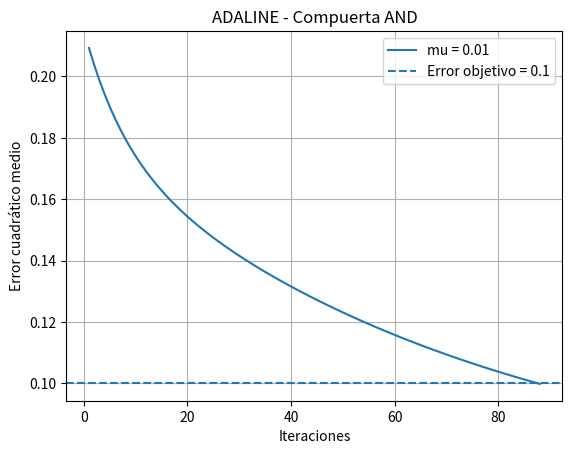
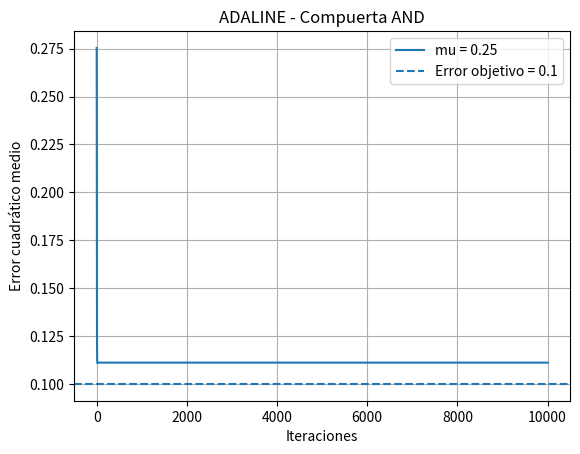
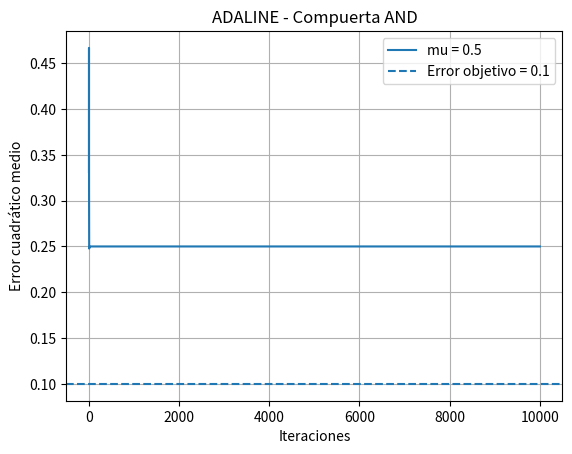
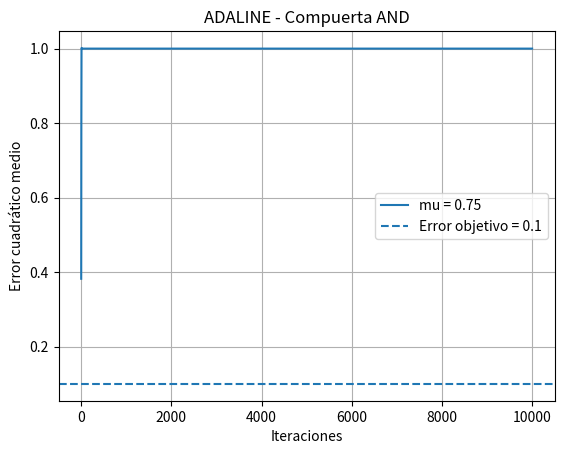
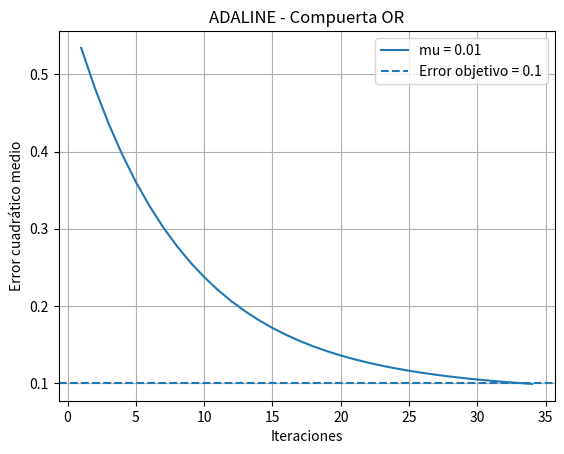
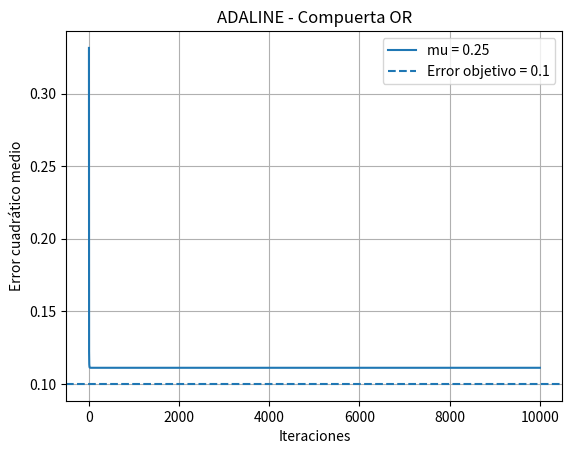
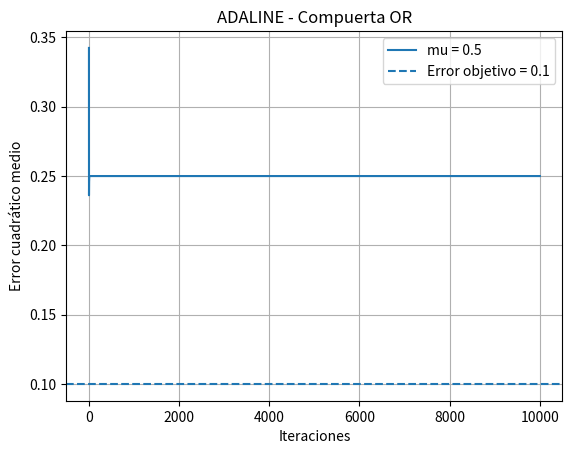
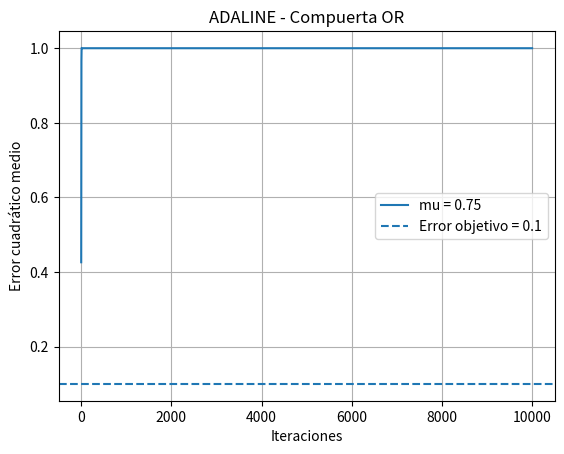
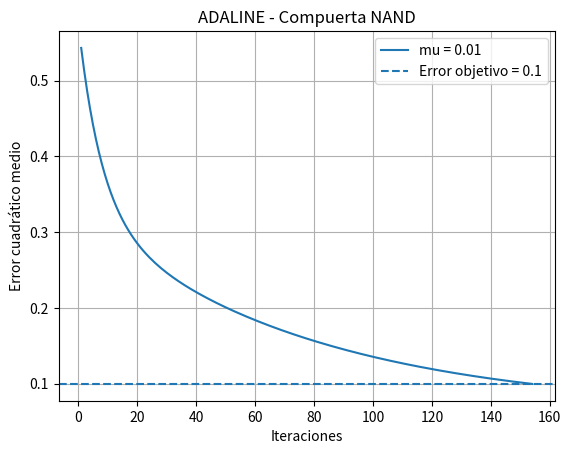
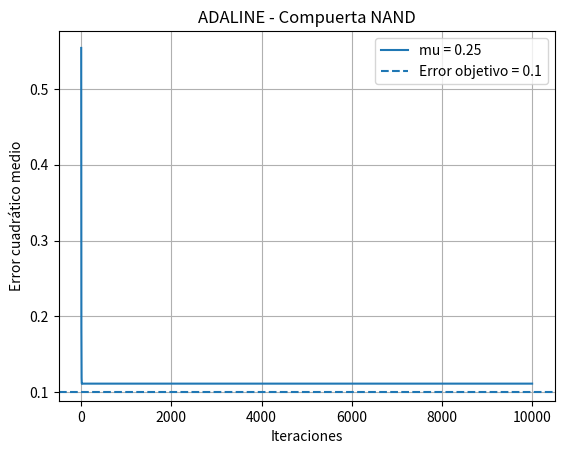
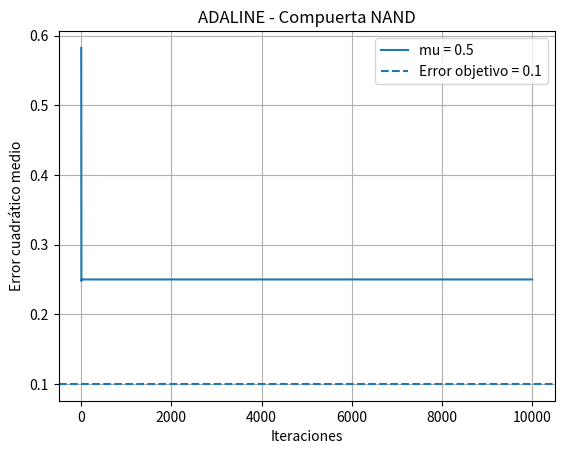
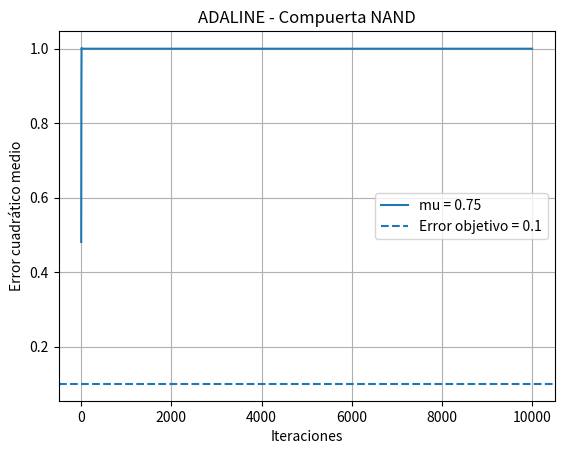

These figures' Python source, in order:
import random
import matplotlib.pyplot as plt


def adaline_and():

    # Datos de la compuerta AND
    datos = [
        [0, 0, 0],
        [0, 1, 0],
        [1, 0, 0],
        [1, 1, 1]
    ]

    # Valores de mu
    mus = [0.01, 0.25, 0.50, 0.75]

    # Error deseado
    error_objetivo = 0.1

    # Generar pesos aleatorios iniciales
    random.seed(10)

    w1_inicial = random.uniform(-1, 1)
    w2_inicial = random.uniform(-1, 1)
    b_inicial = random.uniform(-1, 1)

    print("\nPESOS ALEATORIOS INICIALES")

    print("w1 =", round(w1_inicial, 4))
    print("w2 =", round(w2_inicial, 4))
    print("b =", round(b_inicial, 4))

    # Guardar resultados de cada mu
    resultados = {}

    # Entrenar con cada valor de mu
    for mu in mus:

        # Comenzar con los mismos pesos iniciales
        w1 = w1_inicial
        w2 = w2_inicial
        b = b_inicial

        iteracion = 0
        errores = []

        while True:

            error_total = 0

            for x1, x2, esperado in datos:

                # Salida de ADALINE
                y = w1 * x1 + w2 * x2 + b

                # Error
                error = esperado - y

                # Error cuadrático
                error_total += error ** 2

                # Corrección de los pesos
                w1 = w1 + mu * error * x1
                w2 = w2 + mu * error * x2
                b = b + mu * error

            # Error cuadrático medio
            mse = error_total / len(datos)

            # Guardar el error
            errores.append(mse)

            iteracion += 1

            # Detener cuando llegue al error deseado
            if mse <= error_objetivo:
                break

            # Límite de seguridad
            if iteracion >= 10000:
                break

        # Guardar resultados
        resultados[mu] = {
            "errores": errores,
            "iteraciones": iteracion,
            "w1": w1,
            "w2": w2,
            "b": b
        }

        # Mostrar resultados
        print("\n====================================")
        print("MU =", mu)
        print("====================================")

        print("\nNúmero de iteraciones:", iteracion)
        print("Error final:", round(errores[-1], 6))

        # Comparar pesos
        print("\nPesos iniciales:")

        print("w1 =", round(w1_inicial, 4))
        print("w2 =", round(w2_inicial, 4))
        print("b =", round(b_inicial, 4))

        print("\nPesos corregidos:")

        print("w1 =", round(w1, 4))
        print("w2 =", round(w2, 4))
        print("b =", round(b, 4))

        # Comparar las salidas
        print("\nComparación de las salidas:")

        for x1, x2, esperado in datos:

            # Salida lineal
            y = w1 * x1 + w2 * x2 + b

            # Convertir la salida a 0 o 1
            if y >= 0.5:
                salida = 1
            else:
                salida = 0

            print("\nEntrada:", x1, x2)
            print("Salida de ADALINE:", round(y, 4))
            print("Salida obtenida:", salida)
            print("Salida esperada:", esperado)

    plt.figure()
  
    for mu in mus:
  
        errores = resultados[mu]["errores"]
  
        plt.plot(
          range(1, len(errores) + 1),
          errores,
          label="mu = " + str(mu)
        )
  
          # Línea del error objetivo
        plt.axhline(
            y=error_objetivo,
            linestyle="--",
            label="Error objetivo = 0.1"
        )
  
        plt.xlabel("Iteraciones")
        plt.ylabel("Error cuadrático medio")
        plt.title("ADALINE - Compuerta AND")
  
        plt.legend()
        plt.grid()
  
        plt.show()

def adaline_or():

    # Datos de la compuerta OR
    datos = [
        [0, 0, 0],
        [0, 1, 1],
        [1, 0, 1],
        [1, 1, 1]
    ]

    # Valores de mu
    mus = [0.01, 0.25, 0.50, 0.75]

    # Error deseado
    error_objetivo = 0.1

    # Generar pesos aleatorios iniciales
    random.seed(10)

    w1_inicial = random.uniform(-1, 1)
    w2_inicial = random.uniform(-1, 1)
    b_inicial = random.uniform(-1, 1)

    print("\nPESOS ALEATORIOS INICIALES")

    print("w1 =", round(w1_inicial, 4))
    print("w2 =", round(w2_inicial, 4))
    print("b =", round(b_inicial, 4))

    # Guardar resultados de cada mu
    resultados = {}

    # Entrenar con cada valor de mu
    for mu in mus:

        # Comenzar con los mismos pesos iniciales
        w1 = w1_inicial
        w2 = w2_inicial
        b = b_inicial

        iteracion = 0
        errores = []

        while True:

            error_total = 0

            for x1, x2, esperado in datos:

                # Salida de ADALINE
                y = w1 * x1 + w2 * x2 + b

                # Error
                error = esperado - y

                # Error cuadrático
                error_total += error ** 2

                # Corrección de los pesos
                w1 = w1 + mu * error * x1
                w2 = w2 + mu * error * x2
                b = b + mu * error

            # Error cuadrático medio
            mse = error_total / len(datos)

            # Guardar el error
            errores.append(mse)

            iteracion += 1

            # Detener cuando llegue al error deseado
            if mse <= error_objetivo:
                break

            # Límite de seguridad
            if iteracion >= 10000:
                break

        # Guardar resultados
        resultados[mu] = {
            "errores": errores,
            "iteraciones": iteracion,
            "w1": w1,
            "w2": w2,
            "b": b
        }

        # Mostrar resultados
        print("\n====================================")
        print("MU =", mu)
        print("====================================")

        print("\nNúmero de iteraciones:", iteracion)
        print("Error final:", round(errores[-1], 6))

        # Comparar pesos
        print("\nPesos iniciales:")

        print("w1 =", round(w1_inicial, 4))
        print("w2 =", round(w2_inicial, 4))
        print("b =", round(b_inicial, 4))

        print("\nPesos corregidos:")

        print("w1 =", round(w1, 4))
        print("w2 =", round(w2, 4))
        print("b =", round(b, 4))

        # Comparar las salidas
        print("\nComparación de las salidas:")

        for x1, x2, esperado in datos:

            # Salida lineal
            y = w1 * x1 + w2 * x2 + b

            # Convertir la salida a 0 o 1
            if y >= 0.5:
                salida = 1
            else:
                salida = 0

            print("\nEntrada:", x1, x2)
            print("Salida de ADALINE:", round(y, 4))
            print("Salida obtenida:", salida)
            print("Salida esperada:", esperado)

  # Graficar todos los valores de mu en una sola gráfica
    plt.figure()

    for mu in mus:

        errores = resultados[mu]["errores"]

        plt.plot(
            range(1, len(errores) + 1),
            errores,
            label="mu = " + str(mu)
        )

        # Línea del error objetivo
        plt.axhline(
            y=error_objetivo,
            linestyle="--",
            label="Error objetivo = 0.1"
        )

        plt.xlabel("Iteraciones")
        plt.ylabel("Error cuadrático medio")
        plt.title("ADALINE - Compuerta OR")

        plt.legend()
        plt.grid()

        plt.show()

def adaline_nand():

    # Datos de la compuerta NAND
    datos = [
        [0, 0, 1],
        [0, 1, 1],
        [1, 0, 1],
        [1, 1, 0]
    ]

    # Valores de mu
    mus = [0.01, 0.25, 0.50, 0.75]

    # Error deseado
    error_objetivo = 0.1

    # Generar pesos aleatorios iniciales
    random.seed(10)

    w1_inicial = random.uniform(-1, 1)
    w2_inicial = random.uniform(-1, 1)
    b_inicial = random.uniform(-1, 1)

    print("\nPESOS ALEATORIOS INICIALES")

    print("w1 =", round(w1_inicial, 4))
    print("w2 =", round(w2_inicial, 4))
    print("b =", round(b_inicial, 4))

    # Guardar resultados de cada mu
    resultados = {}

    # Entrenar con cada valor de mu
    for mu in mus:

        # Comenzar con los mismos pesos iniciales
        w1 = w1_inicial
        w2 = w2_inicial
        b = b_inicial

        iteracion = 0
        errores = []

        while True:

            error_total = 0

            for x1, x2, esperado in datos:

                # Salida de ADALINE
                y = w1 * x1 + w2 * x2 + b

                # Error
                error = esperado - y

                # Error cuadrático
                error_total += error ** 2

                # Corrección de los pesos
                w1 = w1 + mu * error * x1
                w2 = w2 + mu * error * x2
                b = b + mu * error

            # Error cuadrático medio
            mse = error_total / len(datos)

            # Guardar el error
            errores.append(mse)

            iteracion += 1

            # Detener cuando llegue al error deseado
            if mse <= error_objetivo:
                break

            # Límite de seguridad
            if iteracion >= 10000:
                break

        # Guardar resultados
        resultados[mu] = {
            "errores": errores,
            "iteraciones": iteracion,
            "w1": w1,
            "w2": w2,
            "b": b
        }

    
        print("\n====================================")
        print("MU =", mu)
        print("====================================")

        print("\nNúmero de iteraciones:", iteracion)
        print("Error final:", round(errores[-1], 6))

       
        print("\nPesos iniciales:")

        print("w1 =", round(w1_inicial, 4))
        print("w2 =", round(w2_inicial, 4))
        print("b =", round(b_inicial, 4))

        print("\nPesos corregidos:")

        print("w1 =", round(w1, 4))
        print("w2 =", round(w2, 4))
        print("b =", round(b, 4))

        # Comparar las salidas
        print("\nComparación de las salidas:")

        for x1, x2, esperado in datos:

            # Salida lineal
            y = w1 * x1 + w2 * x2 + b

            # Convertir la salida a 0 o 1
            if y >= 0.5:
                salida = 1
            else:
                salida = 0

            print("\nEntrada:", x1, x2)
            print("Salida de ADALINE:", round(y, 4))
            print("Salida obtenida:", salida)
            print("Salida esperada:", esperado)

    plt.figure()
  
    for mu in mus:
  
        errores = resultados[mu]["errores"]
  
        plt.plot(
          range(1, len(errores) + 1),
          errores,
          label="mu = " + str(mu)
        )
  
          # Línea del error objetivo
        plt.axhline(
            y=error_objetivo,
            linestyle="--",
            label="Error objetivo = 0.1"
        )
  
        plt.xlabel("Iteraciones")
        plt.ylabel("Error cuadrático medio")
        plt.title("ADALINE - Compuerta NAND")
  
        plt.legend()
        plt.grid()
  
        plt.show()
# Llamar a la función
adaline_and()
adaline_or()
adaline_nand()
